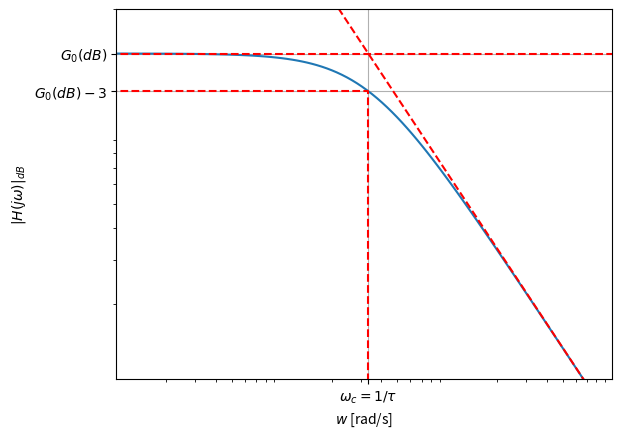

The matplotlib source for this figure: (Note: this script raises an exception after producing the figure.)
from scipy.signal import lti
import numpy as np
import matplotlib.pyplot as plt

K, tau = 2,3
sys = lti([K],[tau,1])
w,Hjw = sys.freqresp(w=np.logspace(-2,1,100))
wc = 1/tau
Hjwc = K/np.sqrt(2)

plt.loglog(w,np.abs(Hjw))
plt.plot([0,wc,wc],[Hjwc,Hjwc,0],'r--')
plt.plot([0,10],[K,K],'r--')
plt.plot([0.01,10],[K*(wc/0.01),K*wc/10],'r--')
plt.ylim([0.1,3])
plt.xlim([0.01,10])
plt.yticks([K,K/np.sqrt(2)], ["$G_0(dB)$","$G_0(dB)-3$"])
plt.xticks([wc], ["$\omega_c = 1/\\tau$"])
plt.grid()
plt.xlabel("$w$ [rad/s]")
plt.ylabel("$|H(j\omega)|_{dB}$");

# save the figure
plt.savefig('../img/fig5.png')